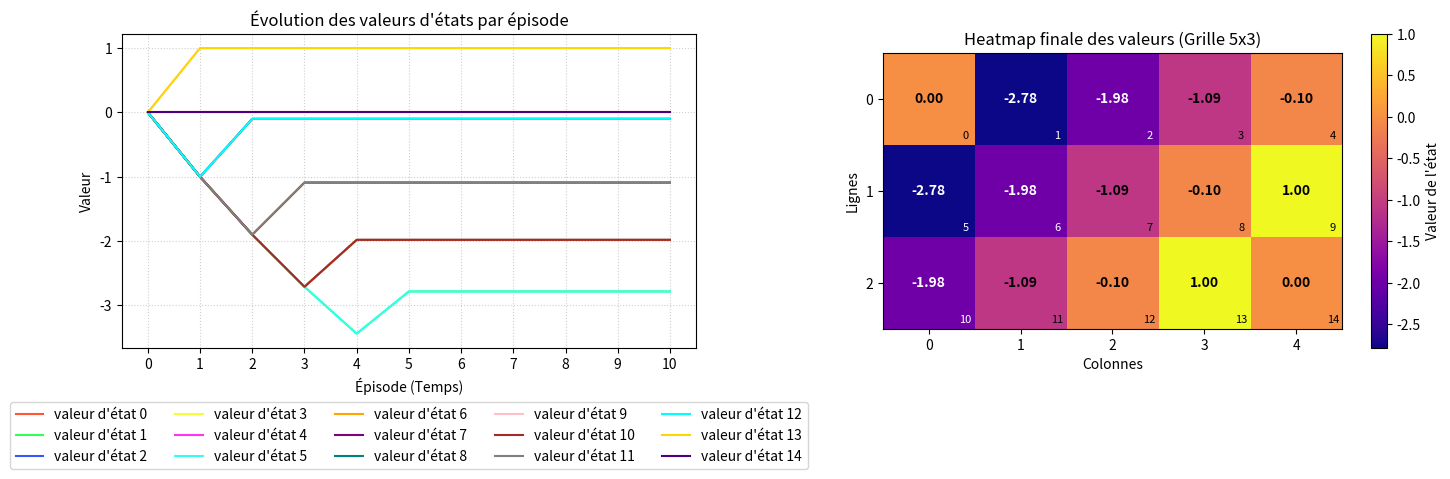

This chart was generated by the following Python code:

import numpy as np
import matplotlib.pyplot as plt

env = np.zeros(15) # représente une grille 5x3
print(env)
actions = np.arange(4) # 0 <- 1 monter 2 -> 3 descendre
print(actions)

values = np.zeros(15)

colors_hist =  [
        "#FF5733", "#33FF57", "#3357FF", "#F3FF33", "#FF33F3",
        "#33FFF0", "#FFA500", "#800080", "#008080", "#FFC0CB",
        "#A52A2A", "#808080", "#00FFFF", "#FFD700", "#4B0082",
        "#00FF00", "#FF4500", "#2E8B57", "#DA70D6", "#1E90FF"
    ]

def reward(pos):
    if pos == 0 :
        r = -10
    elif pos == len(env)-1:
        r = 1
    else:
        r = -1
    return r

def move(pos:int, action:int):
    if action == 0:
        if pos % 5 != 0:
            return pos-1
    elif action == 1:
        if pos > 5:
            return pos -5
    elif action == 2:
        if pos % 5 != 4:
            return pos +1
    else:
        if pos < 10:
            return pos +5
        
    return pos
gamma = 0.9
historic = [values.copy()]
for episode in range(10):
    for pos in range(1,len(env)-1):
        v_sp = []
        for action in actions:
            sp = move(pos,action)
            r = reward(sp)
            v = r + gamma*values[sp]
            v_sp.append(v)
        values[pos] = max(v_sp)
    historic.append(values.copy())

print(values)

plt.figure(figsize=(15,5))

historic = np.array(historic)
plt.subplot(1,2,1)
for s in range(len(env)):
    plt.plot(historic[:,s], c= colors_hist[s], label=f"valeur d'état {s}")
plt.title("Évolution des valeurs d'états par épisode")
plt.xlabel("Épisode (Temps)")
plt.ylabel("Valeur")
plt.xticks(range(11))
plt.grid(True, linestyle=':', alpha=0.6)
plt.legend(loc='upper center', bbox_to_anchor=(0.5, -0.15), ncol=5)

plt.subplot(1,2,2) # L'IA m'a aidé pour ce graphique

# Redimensionnement du vecteur en matrice 3 lignes x 5 colonnes
grid_values = values.reshape(3, 5)

plt.imshow(grid_values, cmap='plasma', aspect='equal')
plt.title("Heatmap finale des valeurs (Grille 5x3)")

# Ajout des valeurs numériques dans chaque case
for i in range(3):
    for j in range(5):
        val = grid_values[i, j]
        text_color = "white" if val < -1.5 else "black"
        # plt.text(x, y, texte, ...)
        plt.text(j, i, f"{val:.2f}", ha="center", va="center", color=text_color, fontweight='bold')
        # placer l'index de l'état
        n = j + 5*i
        plt.text(j+0.4, i+0.4, f"{n}", ha="center", va="center", color=text_color, fontsize=8)

# Configuration des axes et de la barre de couleur
plt.xticks(range(5))
plt.yticks(range(3))
plt.xlabel("Colonnes")
plt.ylabel("Lignes")
plt.colorbar(label="Valeur de l'état")


plt.tight_layout()
plt.show()
